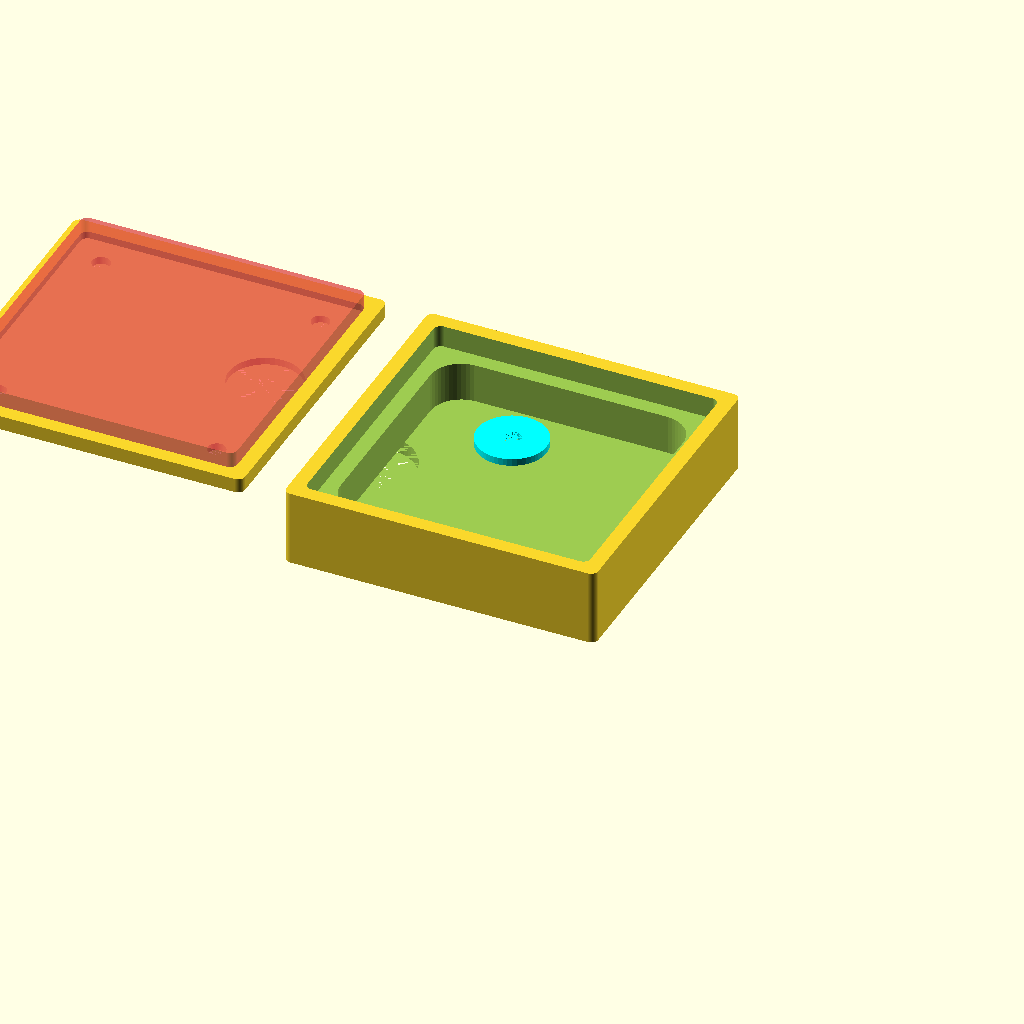
Cell 1: the model at its default parameters.
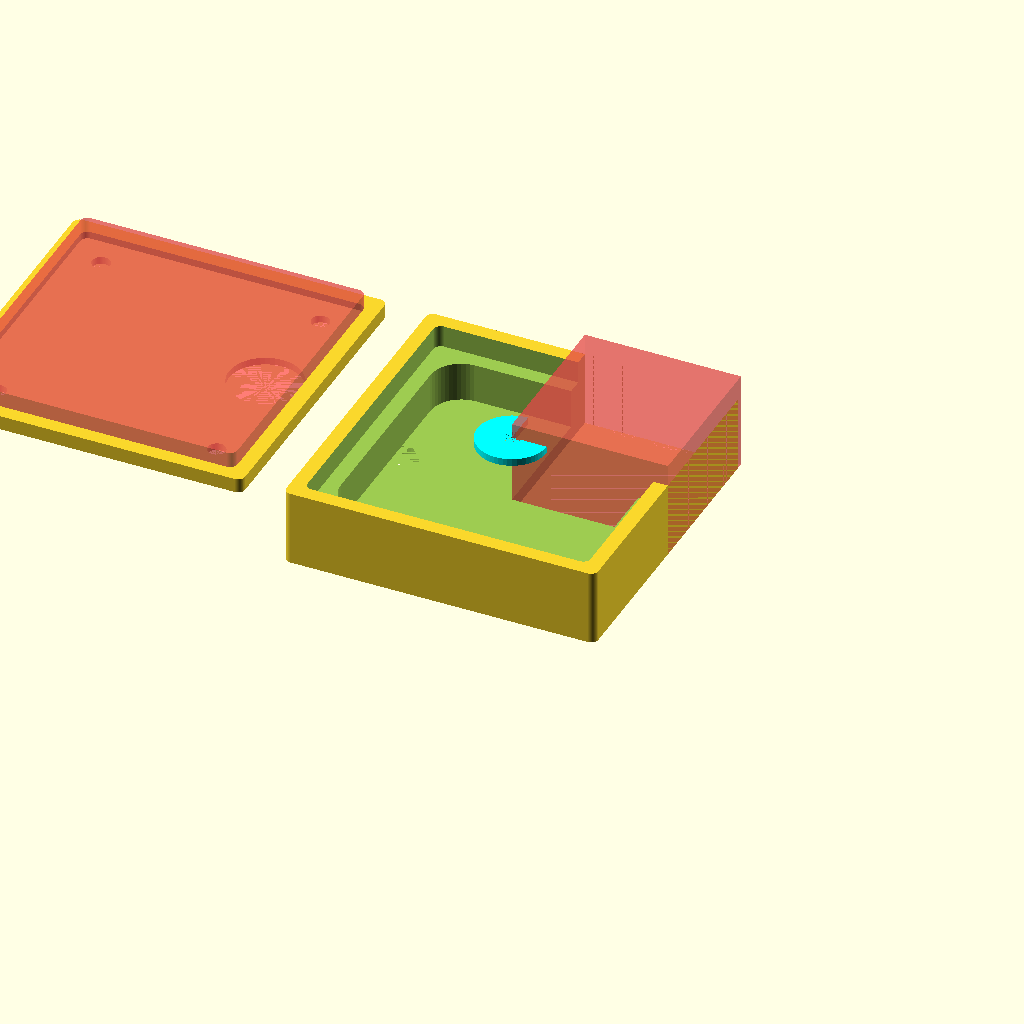
Cell 2: cross_section = true (everything else at default).
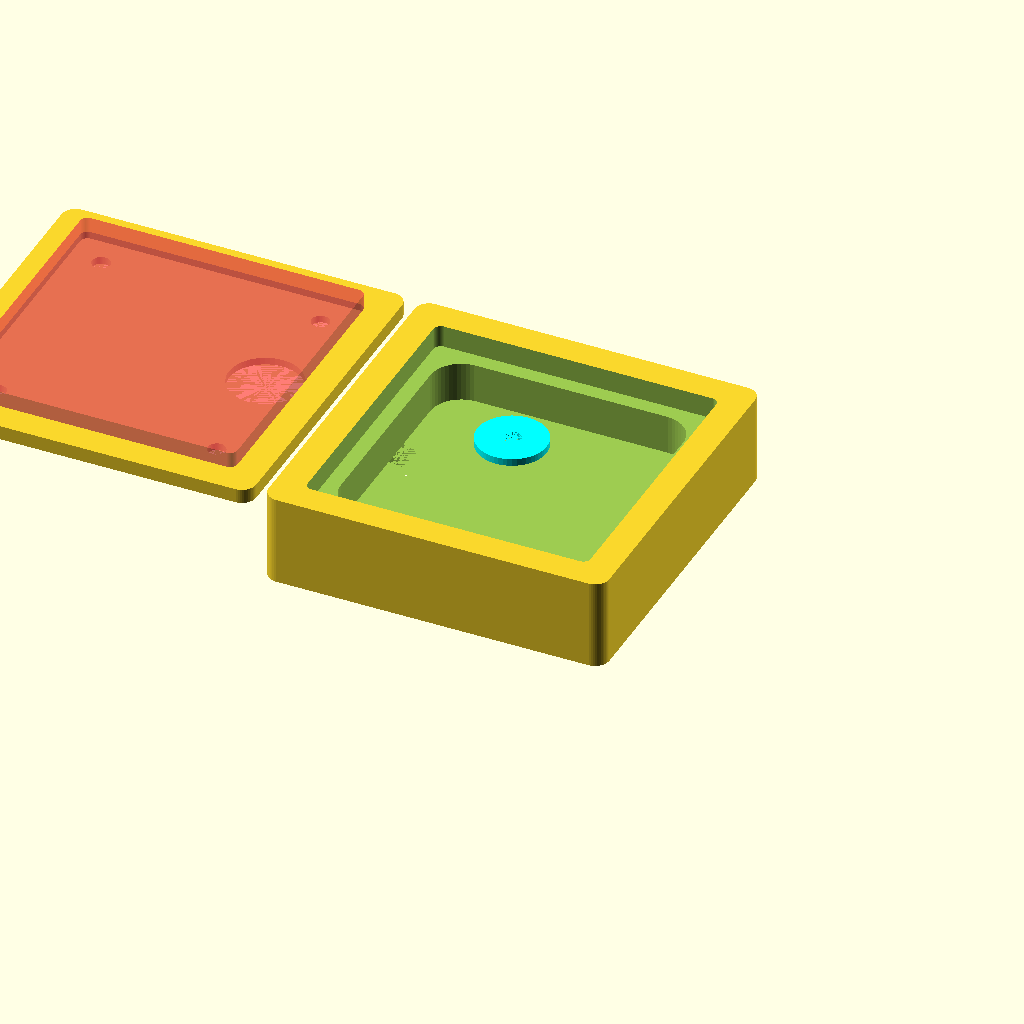
Cell 3: the same model with wall_thickness = 4.
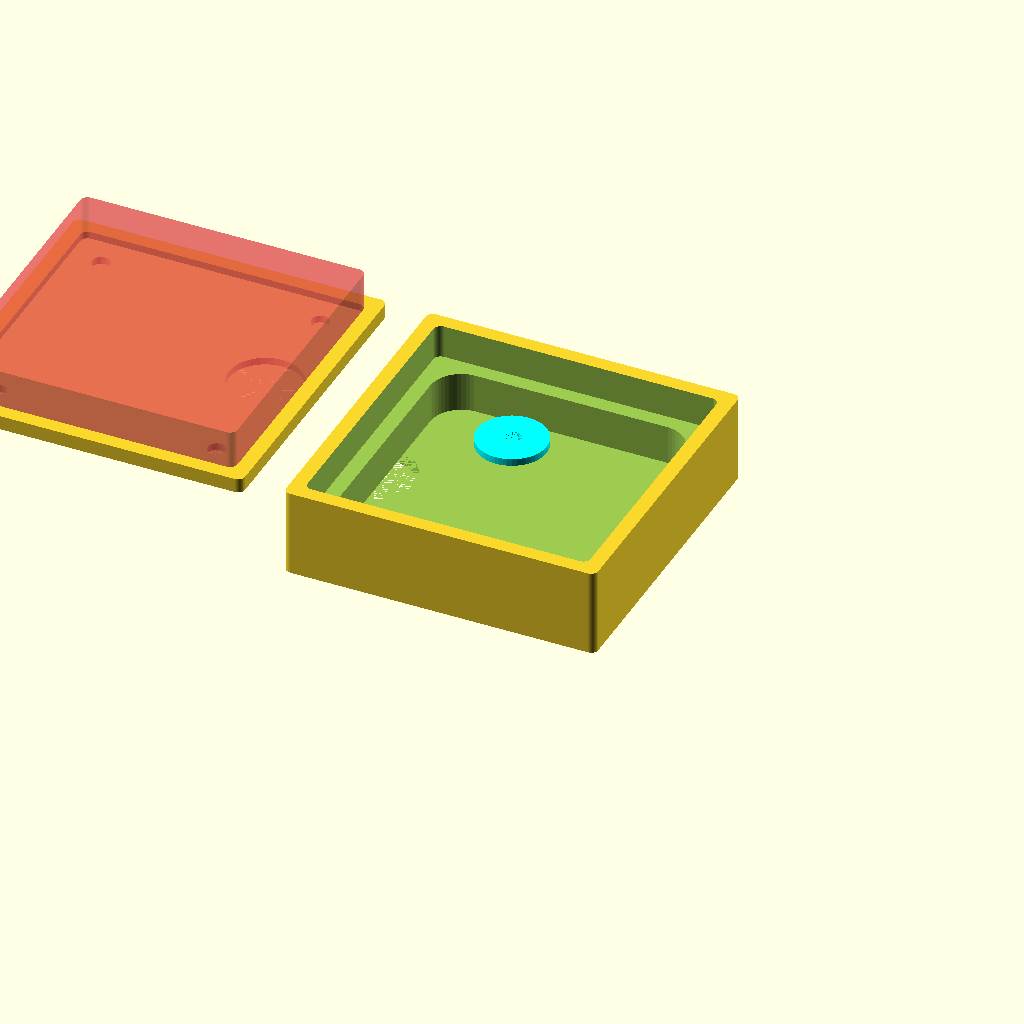
Cell 4: the same model with board_z = 3.16.
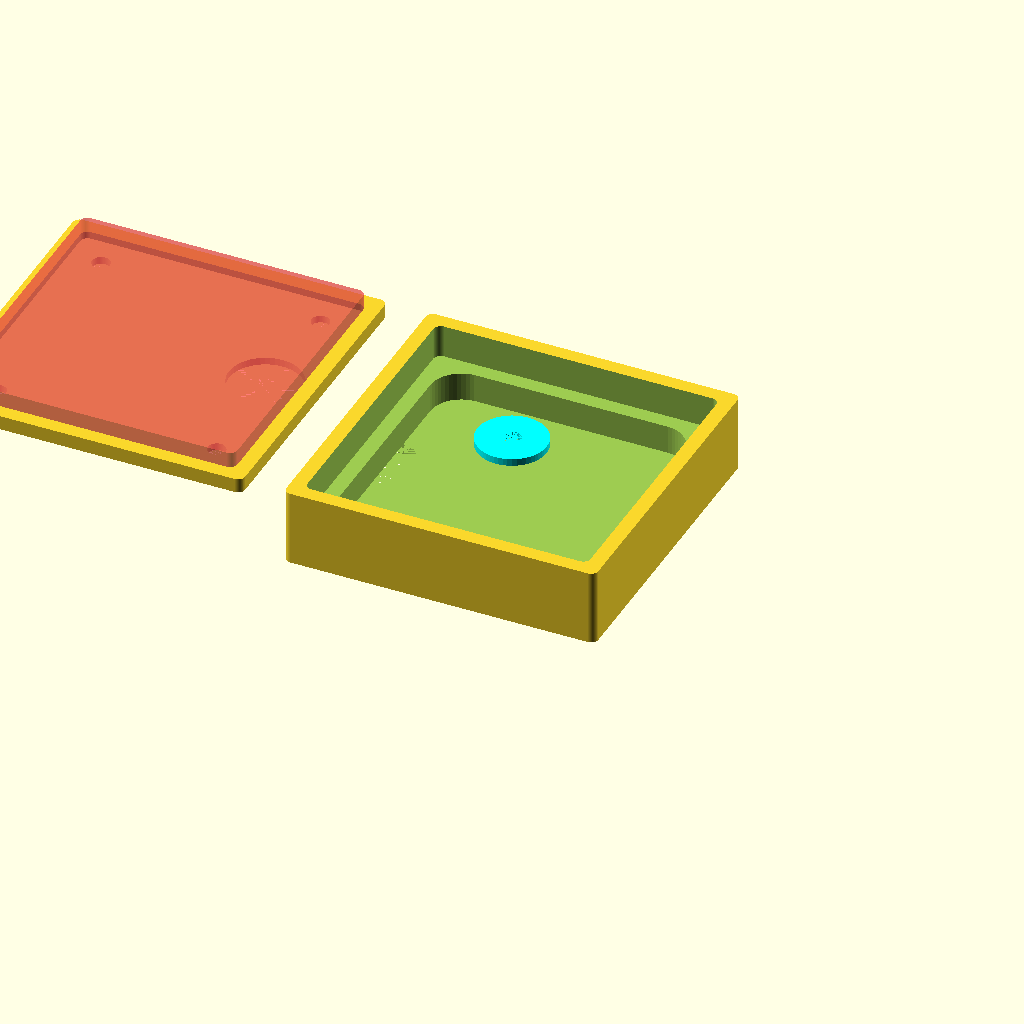
Cell 5: the same model with ledge_depth = 3.
One fixed orthographic camera (rotation 55°, 0°, 25°; colour scheme Cornfield) for every cell.
Source of the model, adafruitMic.scad:
FUDGE=.25;
wall_thickness = 2;     // total thickness of any wall

board_x  = 38.71 + .5;   //x dimension                                                     
board_y = 38.86 + .5;    //y dimension
board_z = 1.58;     // board thickness

ledge_depth  = 1.5;

bolt_inside_x = 26.7;
bolt_outside_x = 34.43;

bolt_inside_y = 27.01;
bolt_outside_y = 35.0;

mic_dia = 9.66 + .5;

bolt_diameter_x = (bolt_outside_x - bolt_inside_x)/2; // (0=no screws)
bolt_diameter_y = (bolt_outside_x - bolt_inside_x)/2; // (0=no screws)

bolt_diameter = (bolt_diameter_x + bolt_diameter_y)/2;
echo ("bolt_diameter x = ",bolt_diameter);

bolt_drill_diameter = 2.5;  // appropriate drill for bolt dia

post_diameter = bolt_diameter * 1.25;  // internal post for screws

underside_tallest_component = 6;

cross_section = false;

//-------------------------------------------------------------
//-------------------------------------------------------------

/* [Hidden] */


bolt_center_x  = (bolt_inside_x + bolt_outside_x)/2;   //x dimension                                                     
bolt_center_y  = (bolt_inside_y + bolt_outside_y)/2;   //y dimension

//outside dimensions of the box
box_outside_x = board_x + wall_thickness * 2  + FUDGE;   //x dimension
box_outside_y = board_y + wall_thickness * 2  + FUDGE;    //y dimension
box_outside_z = max(wall_thickness * 2, underside_tallest_component + wall_thickness + board_z + 1);   //z dimension

$fn=50;

//additional parameters
lid_thickness= 2;       // comment out if no lid required
lid_lip = 3;            // 0 makes lid flush to top
lid_tolerance = .5;     // shrink lid so not squeaky fit

//-------------------------------------------------------------------------
// make 4 cylinders EXACTLY on all 4 xy permutations
module quad_cylinders(x,y,z,h,r)
{
    translate([x,y,z]){         // move post to this location
        cylinder(r = r, h = h); // make one post
    }
    translate([-x,y,z]){        // move post to this location
        cylinder(r = r, h = h); // make one post
    }   
    translate([-x,-y,z]){       // move post to this location
        cylinder(r = r, h = h); // make one post
    }
    translate([x,-y,z]){        // move post to this location
        cylinder(r = r, h = h); // make one post
    }    
}
//-------------------------------------------------------------------------
module add_screws( z, h)
{
    // add screw in posts and drill out the center for screws
    color("CYAN")
     difference () {
        quad_cylinders( 
            x= bolt_center_x/2,
            y= bolt_center_y/2,
            z,
            h,
            r = post_diameter  // no div/2 beef up bolt support
        );

         // ADD the holes for the screws.
        quad_cylinders( 
            x= bolt_center_x/2,
            y= bolt_center_y/2,
            z,
            h,
            r = bolt_drill_diameter/2
        );
    }
} 

//-------------------------------------------------------------------------

// make 4 cylinders to set boundaries for a hull
// all cylinders must be COMPLETELY INSIDE the x,y specs

module prep_roundbox(x,y,z,h,r)
{
    translate([x-r,y-r,z]){         // move post to this location
        cylinder(r = r, h = h); // make one post
    }
    translate([-x+r,y-r,z]){        // move post to this location
        cylinder(r = r, h = h); // make one post
    }   
    translate([-x+r,-y+r,z]){       // move post to this location
        cylinder(r = r, h = h); // make one post
    }
    translate([x-r,-y+r,z]){        // move post to this location
        cylinder(r = r, h = h); // make one post
    }    
}
//-------------------------------------------------------------------------
difference()
{
    // build the box
    union()
    {
        difference() {
           // make 2 boxes one inside the other and remove "inside box" from "outside box"
            // use prep_roundbox to define OUTSIDE of a solid box centered on 0,0
            hull(){
                prep_roundbox(  
                    x=(box_outside_x/2),
                    y=(box_outside_y/2),
                    z= -box_outside_z,
                    h= box_outside_z,
                    r = wall_thickness/2);
            }

            
            // as board will not be below the prep_roundbox and
            // the prep_roundbox aren't too beefy
            // Hollow out a 1mm ledge that the BOTTOM 
            //       of the board can sit on. 
            //aka LANDING_MM support perimeter
            LANDING_MM = 2; 
            hull(){
                prep_roundbox(
                    x=(board_x/2 - LANDING_MM ),
                    y=(board_y/2 - LANDING_MM),
                    z= -(box_outside_z- wall_thickness), 
                    h= box_outside_z, // -board_z ,
                    r = (board_x - (bolt_inside_x + bolt_diameter))/2 );
            }
            
            // the board will sit on a ledge. Cut out a board on the
            // TOP face of the box that the board will sit IN.
            
            hull(){
                prep_roundbox(
                    x=(board_x/2 +.1 ),
                    y=(board_y/2 + .1),
                    z= -board_z - ledge_depth, 
                    h= board_z + ledge_depth + .01,
                    r = 1); //dont bother figuring out board radius.
            }
            
            // wire exit hole
            translate([-board_x/2, 0, -box_outside_z])
            cylinder(h= wall_thickness, d = 12);
        }
        add_screws( z= -(box_outside_z- wall_thickness + board_z),
                    h= box_outside_z- wall_thickness-2 // the board does NOT sit on posts!
                    );
        
    }  // box is complete
    
    translate([cross_section? 0:99999, 
               cross_section? 0:9999999,
               -box_outside_z])
    #cube ([ box_outside_x/2, box_outside_y/2, box_outside_z + 3]);
}
//=======================================================
module create_lid()
{
    off = 13.9 + mic_dia/2;
    
    difference()
    {
        //union()
               // make 2 boxes one on TOP the other and remove "inside box" from "outside box"
                // use prep_roundbox to define OUTSIDE of a solid box centered on 0,0
                hull(){
                    prep_roundbox(  
                        x=(box_outside_x/2),
                        y=(box_outside_y/2),
                        z= -lid_thickness,//box_outside_z,
                        h= lid_thickness,//box_outside_z,
                        r = wall_thickness/2);
                }

                // the board will sit on a ledge. Cut out a board on the
                // TOP face of the box that the board will sit IN.
                
                #hull(){
                    prep_roundbox(
                        x=(board_x/2 +.1 ),
                        y=(board_y/2 + .1),
                        z= -1, //-board_z + 3, 
                        h= board_z *2,
                        r = 1); //dont bother figuring out board radius.
                }
            
        // drill the holes for the screws (no posts)
        #quad_cylinders( 
            x= bolt_center_x/2,
            y= bolt_center_y/2,
            z= -lid_thickness,
            h=lid_thickness * 2,
            r = bolt_drill_diameter/2
        );

        //translate([-mic_dia + board_x, 0, -lid_thickness])
        translate([board_x/2 - mic_dia/2, board_y/2 -off, -lid_thickness])
            #cylinder(h=lid_thickness * 2, r = mic_dia/2 );
        
    }  // box is complete
}
    
// create a lid
// build the box
if ($preview)
{
    translate([-board_x -10, 0, 0])
    create_lid();
}
else
{
    translate([0, 0, -20])
    create_lid();
}  
Parameter table extracted from the source (name, type, default, range or options):
FUDGE: number, default 0.25
wall_thickness: number, default 2
board_z: number, default 1.58
ledge_depth: number, default 1.5
bolt_inside_x: number, default 26.7
bolt_outside_x: number, default 34.43
bolt_inside_y: number, default 27.01
bolt_outside_y: number, default 35
bolt_drill_diameter: number, default 2.5
underside_tallest_component: number, default 6
cross_section: bool, default false
